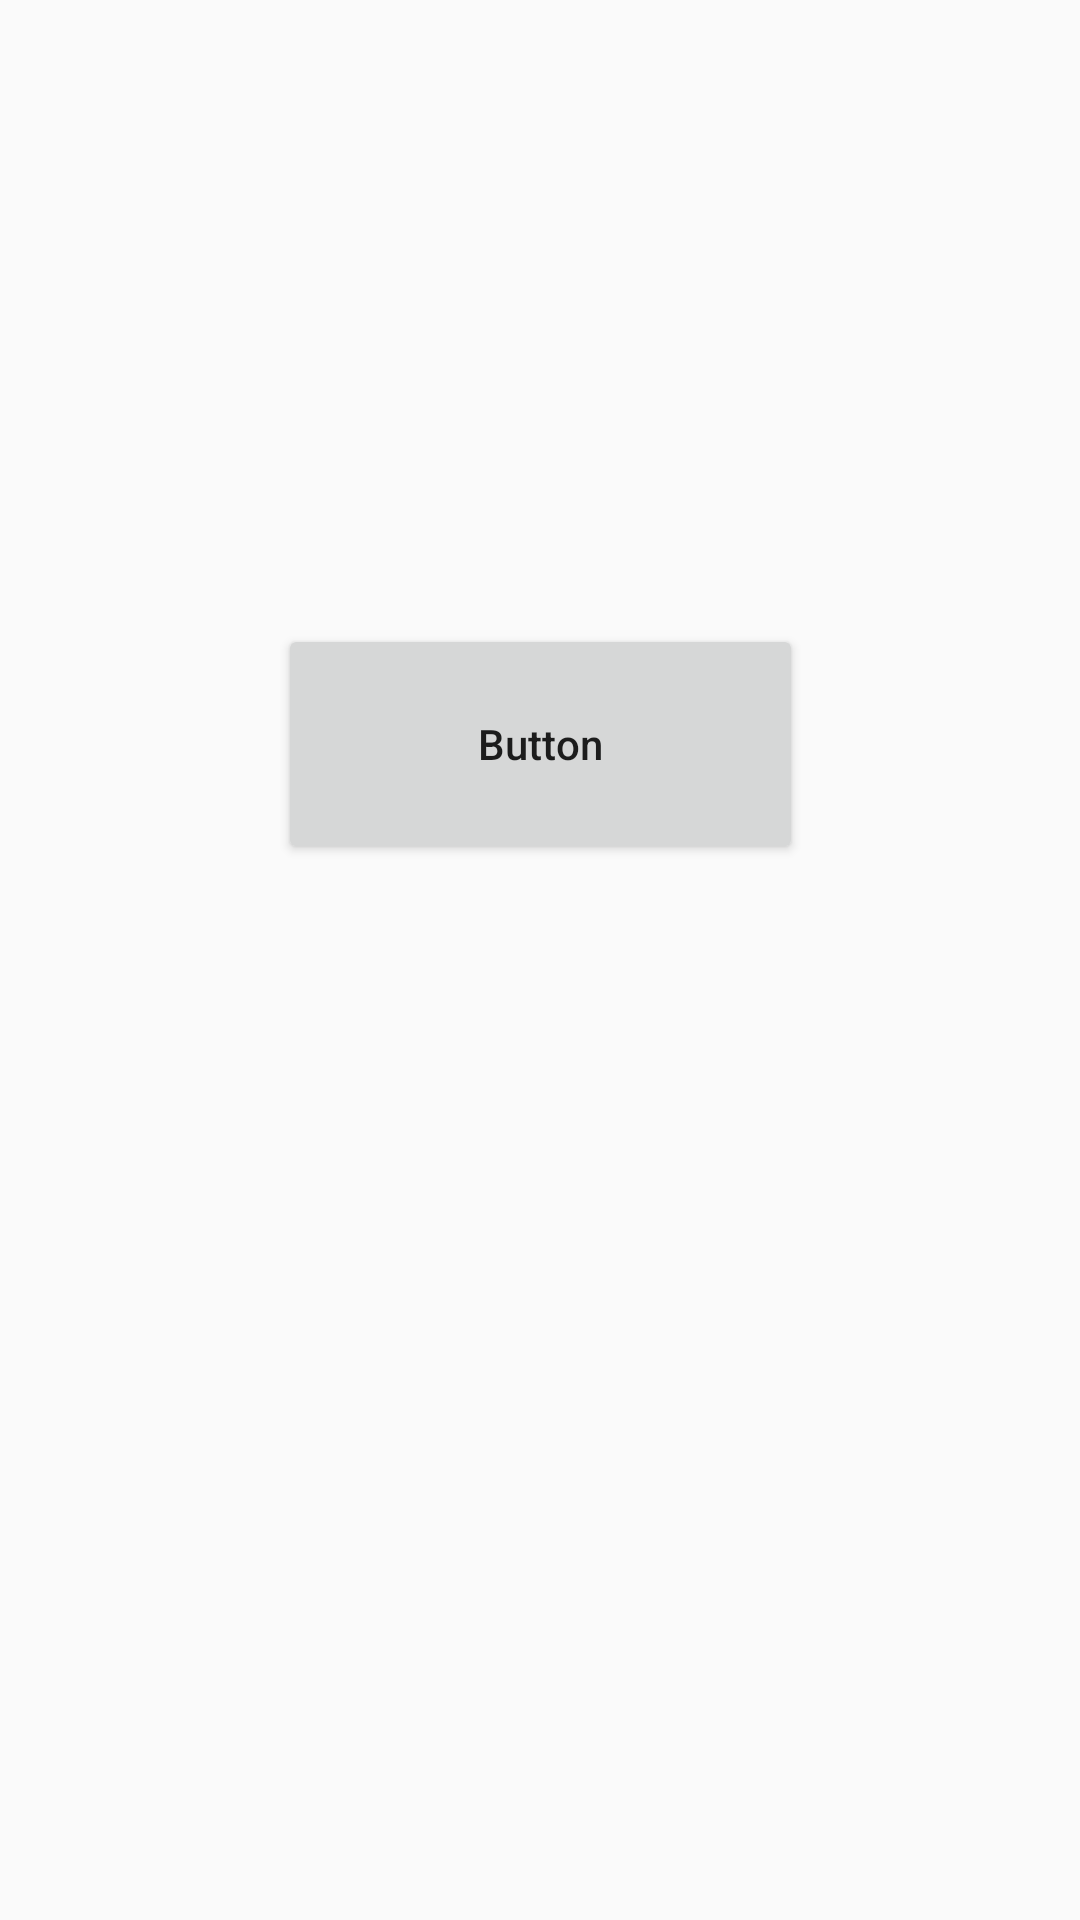

Reconstruct the res/layout file that produces this screen, plus the resources it refers to.
<!-- AndroidManifest.xml: application theme AppTheme -->
<!-- res/layout/activity_second.xml -->
<?xml version="1.0" encoding="utf-8"?>
<androidx.constraintlayout.widget.ConstraintLayout xmlns:android="http://schemas.android.com/apk/res/android"
    xmlns:app="http://schemas.android.com/apk/res-auto"
    xmlns:tools="http://schemas.android.com/tools"
    android:layout_width="match_parent"
    android:layout_height="match_parent"
    tools:context=".SecondActivity">

    <Button
        android:id="@+id/id_second_btn"
        android:layout_width="175dp"
        android:layout_height="80dp"
        android:layout_alignParentRight="true"
        android:layout_alignParentBottom="true"
        android:layout_marginTop="208dp"
        android:text="Button"
        android:textAllCaps="false"
        app:layout_constraintEnd_toEndOf="parent"
        app:layout_constraintStart_toStartOf="parent"
        app:layout_constraintTop_toTopOf="parent" />
</androidx.constraintlayout.widget.ConstraintLayout>
<!-- resources referenced by this layout -->
<resources>
  <style name="AppTheme" parent="Theme.AppCompat.Light.DarkActionBar">
          
          <item name="colorPrimary">@color/colorPrimary</item>
          <item name="colorPrimaryDark">@color/colorPrimaryDark</item>
          <item name="colorAccent">@color/colorAccent</item>
      </style>
  <!-- not gathered from this repository: default colours our renderer supplied (Android Studio template values) -->
  <color name="colorPrimary">#FF6200EE</color>
  <color name="colorPrimaryDark">#FF3700B3</color>
  <color name="colorAccent">#FF03DAC5</color>
</resources>
